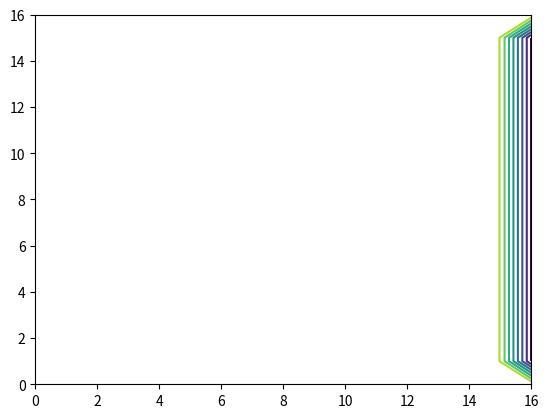

Source code (Python): (Note: this script raises an exception after producing the figure.)
"""
Simple program for simulating a fluid in a box.

This code was written as an exercise towards getting a convecting fluid in a box. The top plate of the box is moving to drive flow.	
"""
import matplotlib.pyplot as plt
import time
import copy
import math

visc = 0.1
dt = 0.005

nx=17
ny=17

sf = [[0 for x in range(nx)] for y in range(ny)]
vt = [[0 for x in range(nx)] for y in range(ny)]
w =  [[0 for x in range(nx)] for y in range(ny)]

h=1/(nx-1) ## we assume that nx and ny are the same here

timeSteps = math.floor(1/dt * 1.2)

errorStandard = 0.001
Beta=0.5
t = 0

solverIterations = 1000
for timeStep in range(timeSteps):
	
	for solverIteration in range(solverIterations):
		w = copy.deepcopy(sf)
		
		
		oldsf = copy.deepcopy(sf)
		for i in range(1, nx-1):
			for j in range(1, ny-1):
				##sf[i][j] = 0.25*Beta*(sf[i+1][j] + sf[i-1][j]+sf[i][j+1] + sf[i][j-1] + h**2 *vt[i][j]) + (1-Beta)*sf[i][j]
				sf[i][j]=0.25*Beta*(oldsf[i+1][j]+oldsf[i-1][j]+oldsf[i][j+1]+oldsf[i][j-1]+h*h*vt[i][j])+ (1.0-Beta)*oldsf[i][j]
				
		totalError = 0
		for i in range(nx):
			for j in range(ny):
				totalError = totalError + abs(w[i][j] - sf[i][j])
		if (totalError < errorStandard):
			print("converged")
			break;
			
	## here we update the vorticity on the boundries
	
	for i in range(1, nx-1):
		vt[i][0] = -2*sf[i][1]/(h**2)
		
		vt[i][ny-1] = -2*sf[i][ny-2]/(h**2) - 2/h
		
		vt[0][i] = -2*sf[1][i]/(h**2)
		
		vt[nx-1][i]=  -2*sf[nx-2][i]/(h**2) 
	
	
	for i in range(1, nx-1):
		for j in range(1, ny-1):
			w[i][j]=-0.25*((sf[i][j+1]-sf[i][j-1])*(vt[i+1][j]-vt[i-1][j])-(sf[i+1][j]-sf[i-1][j])*(vt[i][j+1]-vt[i][j-1]))/(h*h)+visc*(vt[i+1][j]+vt[i-1][j]+vt[i][j+1]+vt[i][j-1]-4.0*vt[i][j])/(h*h)

	for i in range(1,nx-1):
		for j in range(1, ny-1):
			vt[i][j] = vt[i][j] + dt*w[i][j]
			
	t += dt

	
	plt.contour(vt)
	plt.savefig("vts//file"+str(timeStep)+".png")
	plt.clf()
	
	plt.contour(sf)
	plt.savefig("sfs//file"+str(timeStep)+".png")
	plt.clf()
	
	
	
	
	
	## then here we 
				


